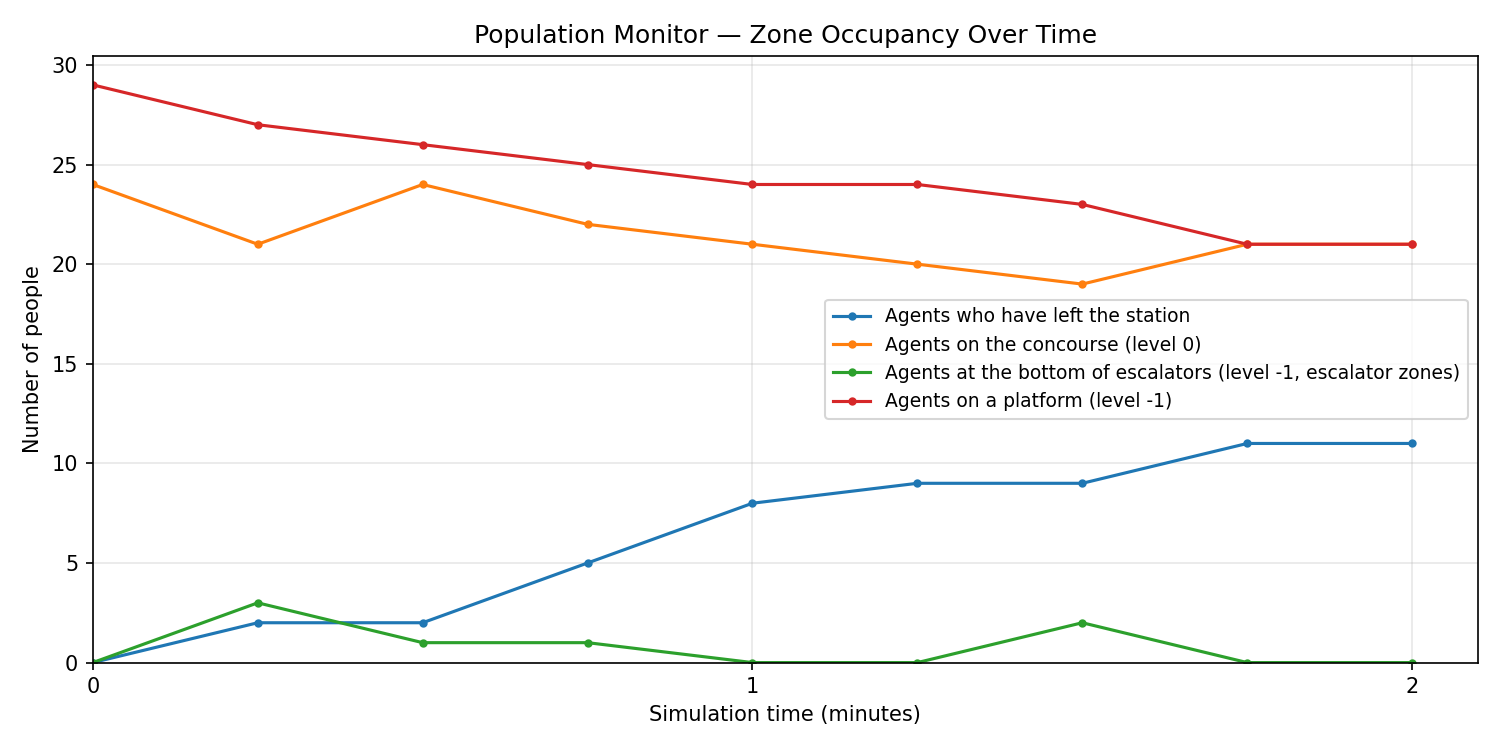

The data file committed next to this chart (first rows):
sim_time_s, sim_time_min, left_station, concourse, escalator_bottom, platform
0.0, 0.000, 0, 24, 0, 29
15.0, 0.250, 2, 21, 3, 27
30.0, 0.500, 2, 24, 1, 26
45.0, 0.750, 5, 22, 1, 25
60.0, 1.000, 8, 21, 0, 24
75.0, 1.250, 9, 20, 0, 24
90.0, 1.500, 9, 19, 2, 23
105.0, 1.750, 11, 21, 0, 21
120.0, 1.999, 11, 21, 0, 21
